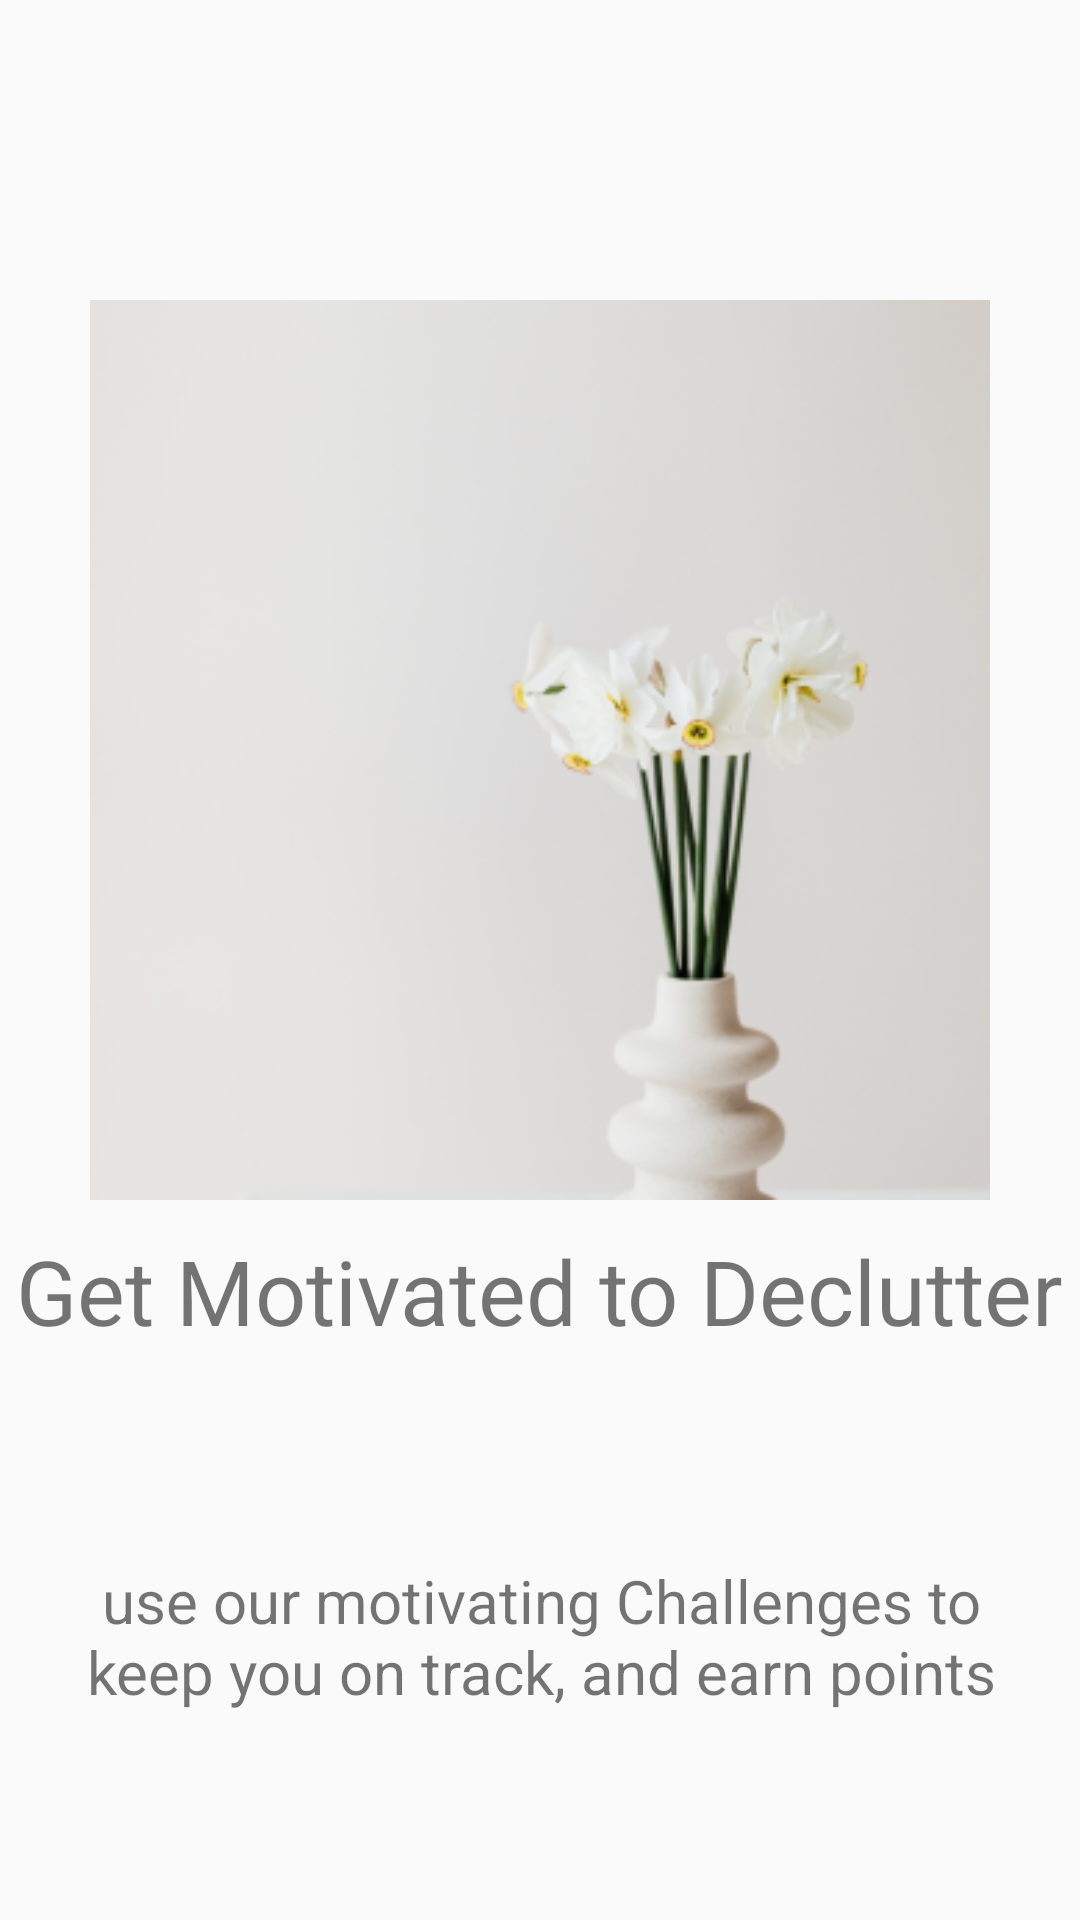

Reconstruct the res/layout file that produces this screen, plus the resources it refers to.
<!-- AndroidManifest.xml: application theme Theme.DeclutteringApp -->
<!-- res/layout/fragment_second.xml -->
<?xml version="1.0" encoding="utf-8"?>
<androidx.constraintlayout.widget.ConstraintLayout xmlns:android="http://schemas.android.com/apk/res/android"
    xmlns:app="http://schemas.android.com/apk/res-auto"
    xmlns:tools="http://schemas.android.com/tools"
    android:id="@+id/frameLayout4"
    android:layout_width="match_parent"
    android:layout_height="match_parent"
    android:background="#FAFAFA"
    tools:context="com.example.declutteringapp.view.SecondFragment">
    <ImageView
        android:id="@+id/imageView3"
        android:layout_width="300dp"
        android:layout_height="300dp"
        android:layout_marginTop="100dp"
        android:src="@mipmap/splash_one1_foreground"
        android:contentDescription="jjj"
        app:layout_constraintEnd_toEndOf="parent"
        app:layout_constraintStart_toStartOf="parent"
        app:layout_constraintTop_toTopOf="parent" />


    <TextView
        android:id="@+id/textView4"
        android:layout_width="wrap_content"
        android:layout_height="wrap_content"
        android:text="Get Motivated to Declutter"
        android:textSize="30sp"
        android:layout_margin="10dp"
        app:layout_constraintEnd_toEndOf="parent"
        app:layout_constraintTop_toBottomOf="@id/imageView3"
        app:layout_constraintStart_toStartOf="parent" />

    <TextView
        android:id="@+id/textView5"
        android:layout_width="369dp"
        android:layout_height="150dp"
        android:layout_margin="20dp"
        android:gravity="center"
        android:padding="20dp"
        android:text="use our motivating Challenges to keep you on track, and earn points"
        android:textSize="20sp"
        app:layout_constraintEnd_toEndOf="parent"
        app:layout_constraintStart_toStartOf="parent"
        app:layout_constraintTop_toBottomOf="@id/textView4" />

</androidx.constraintlayout.widget.ConstraintLayout>
<!-- resources referenced by this layout -->
<resources>
  <!-- mipmap splash_one1_foreground: png bitmap (mipmap-hdpi, 20313 bytes) -->
  <style name="Theme.DeclutteringApp" parent="Theme.MaterialComponents.DayNight.NoActionBar">
          
          <item name="colorPrimary">#000000</item>
          <item name="colorPrimaryVariant">#000000</item>
          <item name="colorOnPrimary">@color/black</item>
          
          <item name="colorSecondary">#000000</item>
          <item name="colorSecondaryVariant">#000000</item>
          <item name="colorOnSecondary">@color/black</item>
  
          
          <item name="android:statusBarColor" tools:targetApi="l">?attr/colorPrimaryVariant</item>
  
          
      </style>
  <color name="black">#FF000000</color>
</resources>
